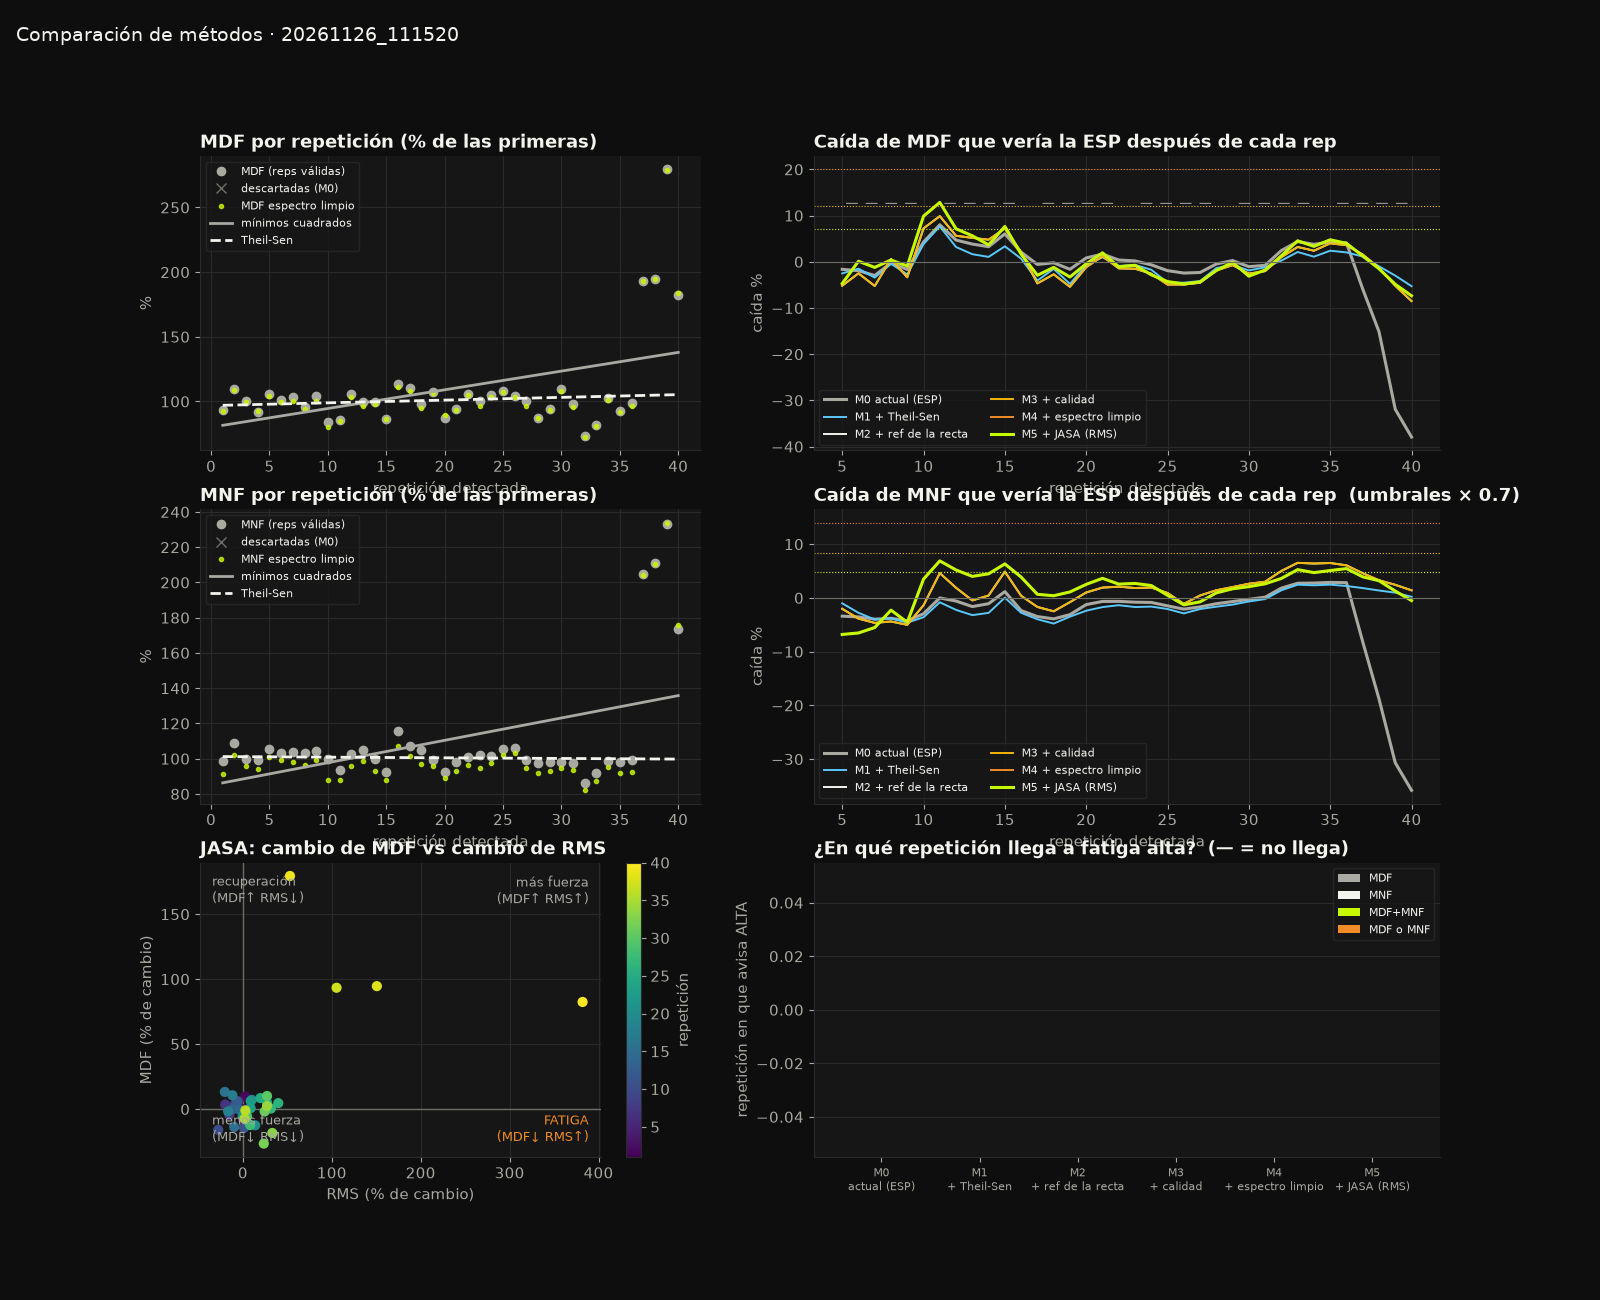

The table this chart was drawn from, first rows:
metodo, nombre, senal, reps_usadas, reps_total, caida_final_pct, nivel_final, rep_leve, t_leve_s, rep_moderada, t_moderada_s, rep_alta, t_alta_s, dispersion_pct
M0, actual (ESP), MDF, 40, 40, -37.9, sin, , , , , , , 23.61
M0, actual (ESP), MNF, 40, 40, -35.8, sin, , , , , , , 21.15
M0, actual (ESP), MDF+MNF, 40, 40, -51.1, sin, , , , , , , 23.61
M0, actual (ESP), MDF o MNF, 40, 40, -37.9, sin, , , , , , , 23.61
M1, + Theil-Sen, MDF, 40, 40, -5.3, sin, , , , , , , 9.5
M1, + Theil-Sen, MNF, 40, 40, 0.2, sin, , , , , , , 4.03
M1, + Theil-Sen, MDF+MNF, 40, 40, -5.3, sin, , , , , , , 9.5
M1, + Theil-Sen, MDF o MNF, 40, 40, 0.3, sin, , , , , , , 9.5
M2, + ref de la recta, MDF, 40, 40, -8.5, leve, 11.0, 30.7, , , , , 9.5
M2, + ref de la recta, MNF, 40, 40, 1.4, leve, 33.0, 87.7, , , , , 4.03
M2, + ref de la recta, MDF+MNF, 40, 40, -8.5, sin, , , , , , , 9.5
M2, + ref de la recta, MDF o MNF, 40, 40, 2.0, leve, 11.0, 30.7, , , , , 9.5
M3, + calidad, MDF, 40, 40, -8.5, leve, 11.0, 30.7, , , , , 9.5
M3, + calidad, MNF, 40, 40, 1.4, leve, 33.0, 87.7, , , , , 4.03
M3, + calidad, MDF+MNF, 40, 40, -8.5, sin, , , , , , , 9.5
M3, + calidad, MDF o MNF, 40, 40, 2.0, leve, 11.0, 30.7, , , , , 9.5
M4, + espectro limpio, MDF, 40, 40, -7.4, moderada, 11.0, 30.7, 11.0, 30.7, , , 9.96
M4, + espectro limpio, MNF, 40, 40, -0.5, leve, 12.0, 33.3, , , , , 5.72
M4, + espectro limpio, MDF+MNF, 40, 40, -7.4, leve, 12.0, 33.3, , , , , 9.96
M4, + espectro limpio, MDF o MNF, 40, 40, -0.7, moderada, 11.0, 30.7, 11.0, 30.7, , , 9.96
M5, + JASA (RMS), MDF, 40, 40, -7.4, sin, , , , , , , 9.96
M5, + JASA (RMS), MNF, 40, 40, -0.5, leve, 36.0, 95.2, , , , , 5.72
M5, + JASA (RMS), MDF+MNF, 40, 40, -7.4, sin, , , , , , , 9.96
M5, + JASA (RMS), MDF o MNF, 40, 40, -0.7, leve, 36.0, 95.2, , , , , 9.96
